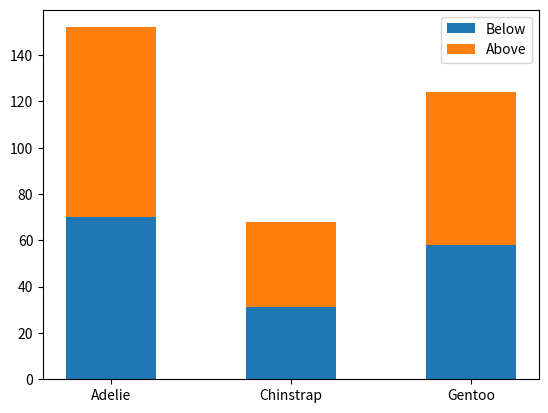

The matplotlib source for this figure:
import matplotlib.pyplot as plt
import numpy as np


species = (
    "Adelie",
    "Chinstrap",
    "Gentoo",
)
weight_counts = {
    "Below": np.array([70, 31, 58]),
    "Above": np.array([82, 37, 66]),
}
width = 0.5

fig, ax = plt.subplots()
bottom = np.zeros(3)

for boolean, weight_count in weight_counts.items():
    p = ax.bar(species, weight_count, width, label=boolean, bottom=bottom)
    bottom += weight_count

ax.legend(loc="upper right")

plt.show()